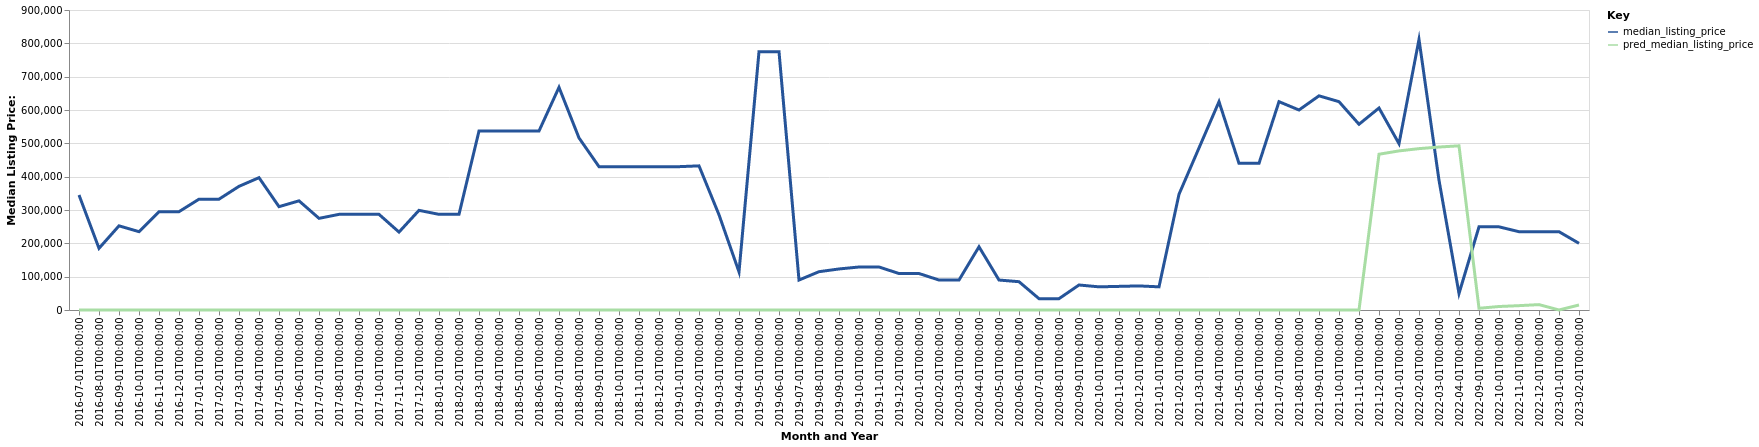

The table this chart was drawn from, first rows:
date, time_idx, median_listing_price, thirty_year_interest_rate_five, month, county_name, active_listing_count, median_days_on_market, pred_median_listing_price, month_year
2016-07-01, 0, 345000, 3.72, 7, menard, tx, 3.0, 357.0, 0, Jul-2016
2016-08-01, 1, 185000, 3.73, 8, menard, tx, 3.0, 29.0, 0, Aug-2016
2016-09-01, 2, 252500, 3.66, 9, menard, tx, 6.0, 36.0, 0, Sep-2016
2016-10-01, 3, 235000, 3.64, 10, menard, tx, 6.0, 59.0, 0, Oct-2016
2016-11-01, 4, 295000, 3.66, 11, menard, tx, 5.0, 102.0, 0, Nov-2016
2016-12-01, 5, 295000, 3.48, 12, menard, tx, 5.0, 133.0, 0, Dec-2016
2017-01-01, 6, 332500, 3.45, 1, menard, tx, 5.0, 148.0, 0, Jan-2017
2017-02-01, 7, 332500, 3.5, 2, menard, tx, 6.0, 165.0, 0, Feb-2017
2017-03-01, 8, 371000, 3.52, 3, menard, tx, 4.0, 200.0, 0, Mar-2017
2017-04-01, 9, 397000, 4.03, 4, menard, tx, 4.0, 239.0, 0, Apr-2017
2017-05-01, 10, 310000, 4.32, 5, menard, tx, 4.0, 270.0, 0, May-2017
2017-06-01, 11, 327500, 4.2, 6, menard, tx, 4.0, 291.0, 0, Jun-2017
2017-07-01, 12, 275000, 4.19, 7, menard, tx, 3.0, 316.0, 0, Jul-2017
2017-08-01, 13, 287000, 4.3, 8, menard, tx, 2.0, 230.0, 0, Aug-2017
2017-09-01, 14, 287000, 4.1, 9, menard, tx, 2.0, 261.0, 0, Sep-2017
2017-10-01, 15, 287000, 4.05, 10, menard, tx, 2.0, 286.0, 0, Oct-2017
2017-11-01, 16, 233750, 3.94, 11, menard, tx, 2.0, 334.0, 0, Nov-2017
2017-12-01, 17, 299000, 4.03, 12, menard, tx, 1.0, 470.0, 0, Dec-2017
2018-01-01, 18, 287000, 3.93, 1, menard, tx, 2.0, 261.0, 0, Jan-2018
2018-02-01, 19, 287000, 3.83, 2, menard, tx, 2.0, 105.0, 0, Feb-2018
2018-03-01, 20, 537000, 3.94, 3, menard, tx, 2.0, 65.0, 0, Mar-2018
2018-04-01, 21, 537000, 3.95, 4, menard, tx, 2.0, 64.0, 0, Apr-2018
2018-05-01, 22, 537000, 3.99, 5, menard, tx, 2.0, 92.0, 0, May-2018
2018-06-01, 23, 537000, 4.15, 6, menard, tx, 2.0, 124.0, 0, Jun-2018
2018-07-01, 24, 668000, 4.4, 7, menard, tx, 1.0, 130.0, 0, Jul-2018
2018-08-01, 25, 516225, 4.46, 8, menard, tx, 3.0, 48.0, 0, Aug-2018
2018-09-01, 26, 430000, 4.58, 9, menard, tx, 3.0, 45.0, 0, Sep-2018
2018-10-01, 27, 430000, 4.66, 10, menard, tx, 3.0, 77.0, 0, Oct-2018
2018-11-01, 28, 430000, 4.62, 11, menard, tx, 3.0, 105.0, 0, Nov-2018
2018-12-01, 29, 430000, 4.54, 12, menard, tx, 3.0, 136.0, 0, Dec-2018
2019-01-01, 30, 430000, 4.6, 1, menard, tx, 3.0, 155.0, 0, Jan-2019
2019-02-01, 31, 432400, 4.72, 2, menard, tx, 2.0, 119.0, 0, Feb-2019
2019-03-01, 32, 285614, 4.9, 3, menard, tx, 2.0, 113.0, 0, Mar-2019
2019-04-01, 33, 114364, 4.94, 4, menard, tx, 3.0, 106.0, 0, Apr-2019
2019-05-01, 34, 774900, 4.75, 5, menard, tx, 1.0, 133.0, 0, May-2019
2019-06-01, 35, 774900, 4.51, 6, menard, tx, 1.0, 150.0, 0, Jun-2019
2019-07-01, 36, 89900, 4.41, 7, menard, tx, 1.0, 12.0, 0, Jul-2019
2019-08-01, 37, 114917, 4.41, 8, menard, tx, 2.0, 24.0, 0, Aug-2019
2019-09-01, 38, 123117, 4.2, 9, menard, tx, 2.0, 43.0, 0, Sep-2019
2019-10-01, 39, 129000, 4.14, 10, menard, tx, 2.0, 73.0, 0, Oct-2019
2019-11-01, 40, 129000, 3.84, 11, menard, tx, 1.0, 109.0, 0, Nov-2019
2019-12-01, 41, 109450, 3.81, 12, menard, tx, 2.0, 155.0, 0, Dec-2019
2020-01-01, 42, 109450, 3.75, 1, menard, tx, 2.0, 183.0, 0, Jan-2020
2020-02-01, 43, 89900, 3.73, 2, menard, tx, 1.0, 222.0, 0, Feb-2020
2020-03-01, 44, 89900, 3.78, 3, menard, tx, 1.0, 264.0, 0, Mar-2020
2020-04-01, 45, 189700, 3.75, 4, menard, tx, 2.0, 148.0, 0, Apr-2020
2020-05-01, 46, 89900, 3.74, 5, menard, tx, 1.0, 313.0, 0, May-2020
2020-06-01, 47, 84900, 3.72, 6, menard, tx, 1.0, 336.0, 0, Jun-2020
2020-07-01, 48, 34000, 3.49, 7, menard, tx, 1.0, 14.0, 0, Jul-2020
2020-08-01, 49, 34000, 3.65, 8, menard, tx, 1.0, 45.0, 0, Aug-2020
2020-09-01, 50, 75000, 3.33, 9, menard, tx, 1.0, 10.0, 0, Sep-2020
2020-10-01, 51, 69500, 3.28, 10, menard, tx, 1.0, 38.0, 0, Oct-2020
2020-11-01, 52, 70875, 3.21, 11, menard, tx, 2.0, 54.0, 0, Nov-2020
2020-12-01, 53, 72250, 3.07, 12, menard, tx, 2.0, 67.0, 0, Dec-2020
2021-01-01, 54, 69500, 2.99, 1, menard, tx, 1.0, 129.0, 0, Jan-2021
2021-02-01, 55, 347250, 2.93, 2, menard, tx, 2.0, 92.0, 0, Feb-2021
2021-03-01, 56, 486125, 2.88, 3, menard, tx, 1.0, 75.0, 0, Mar-2021
2021-04-01, 57, 625000, 2.84, 4, menard, tx, 1.0, 65.0, 0, Apr-2021
2021-05-01, 58, 440000, 2.71, 5, menard, tx, 2.0, 85.0, 0, May-2021
2021-06-01, 59, 440000, 2.79, 6, menard, tx, 2.0, 116.0, 0, Jun-2021
... 16 more rows
